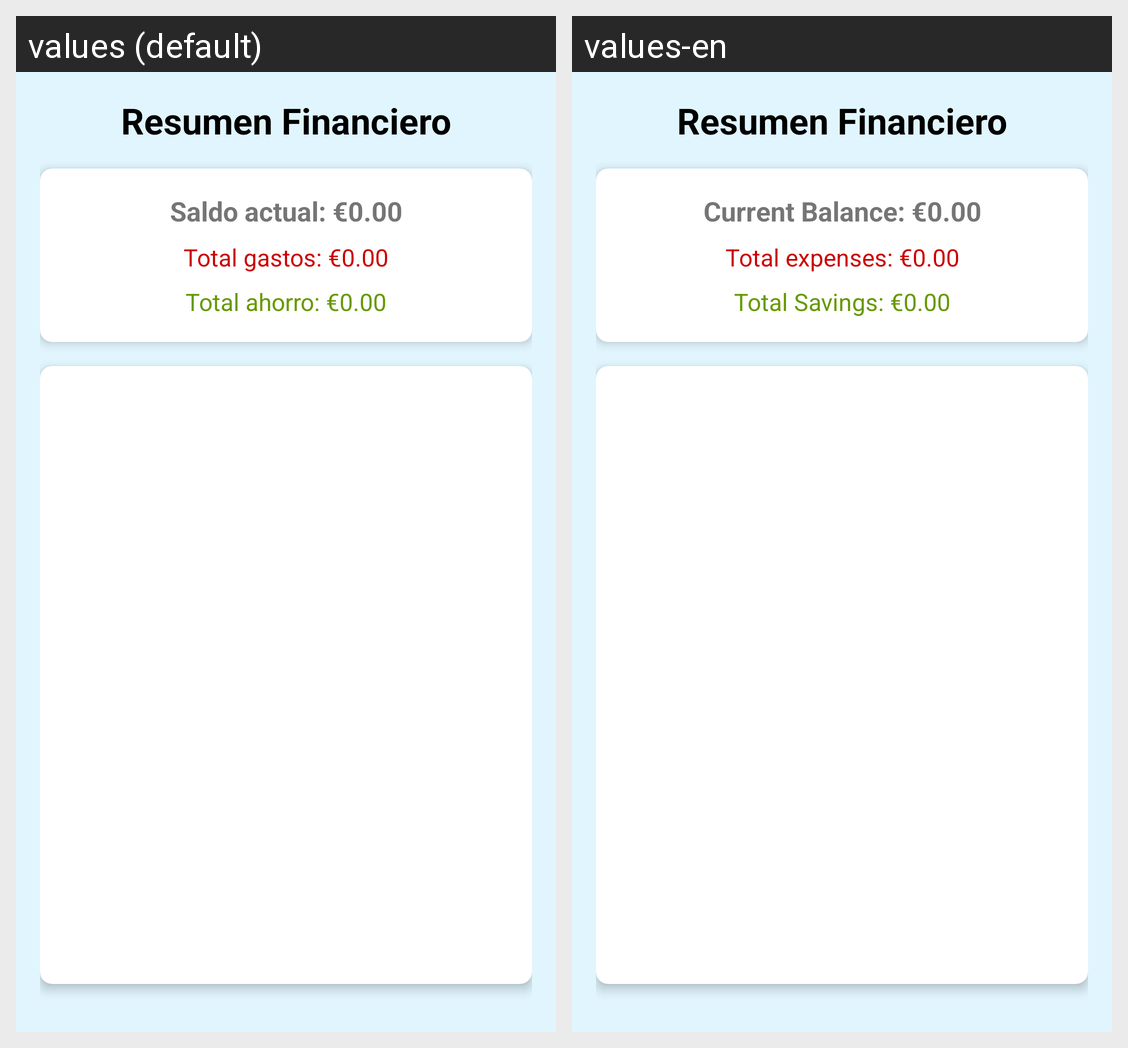

The Android screen above is rendered under two locales of the same app. Produce the string resources it draws, with the default and per-locale values.
Android screen res/layout/activity_transactions_list.xml rendered under 2 locales, left to right: values (default), values-en. Device: Nexus 5 (rendered at 1080×1920; each locale shown at half size, 540×960, under a caption strip naming it); theme Theme.EasyFinances.
Strings drawn on this screen, with the default value and each locale's value (text and hints the layout hard-codes, and strings that could not be matched under every locale, appear in the picture but are not listed):

ssaldo_actual_0_00
  values: Saldo actual: €0.00
  values-en: Current Balance: €0.00

ttotal_gastos_0_00
  values: Total gastos: €0.00
  values-en: Total expenses: €0.00

ttotal_ahorro_0_00
  values: Total ahorro: €0.00
  values-en: Total Savings: €0.00
